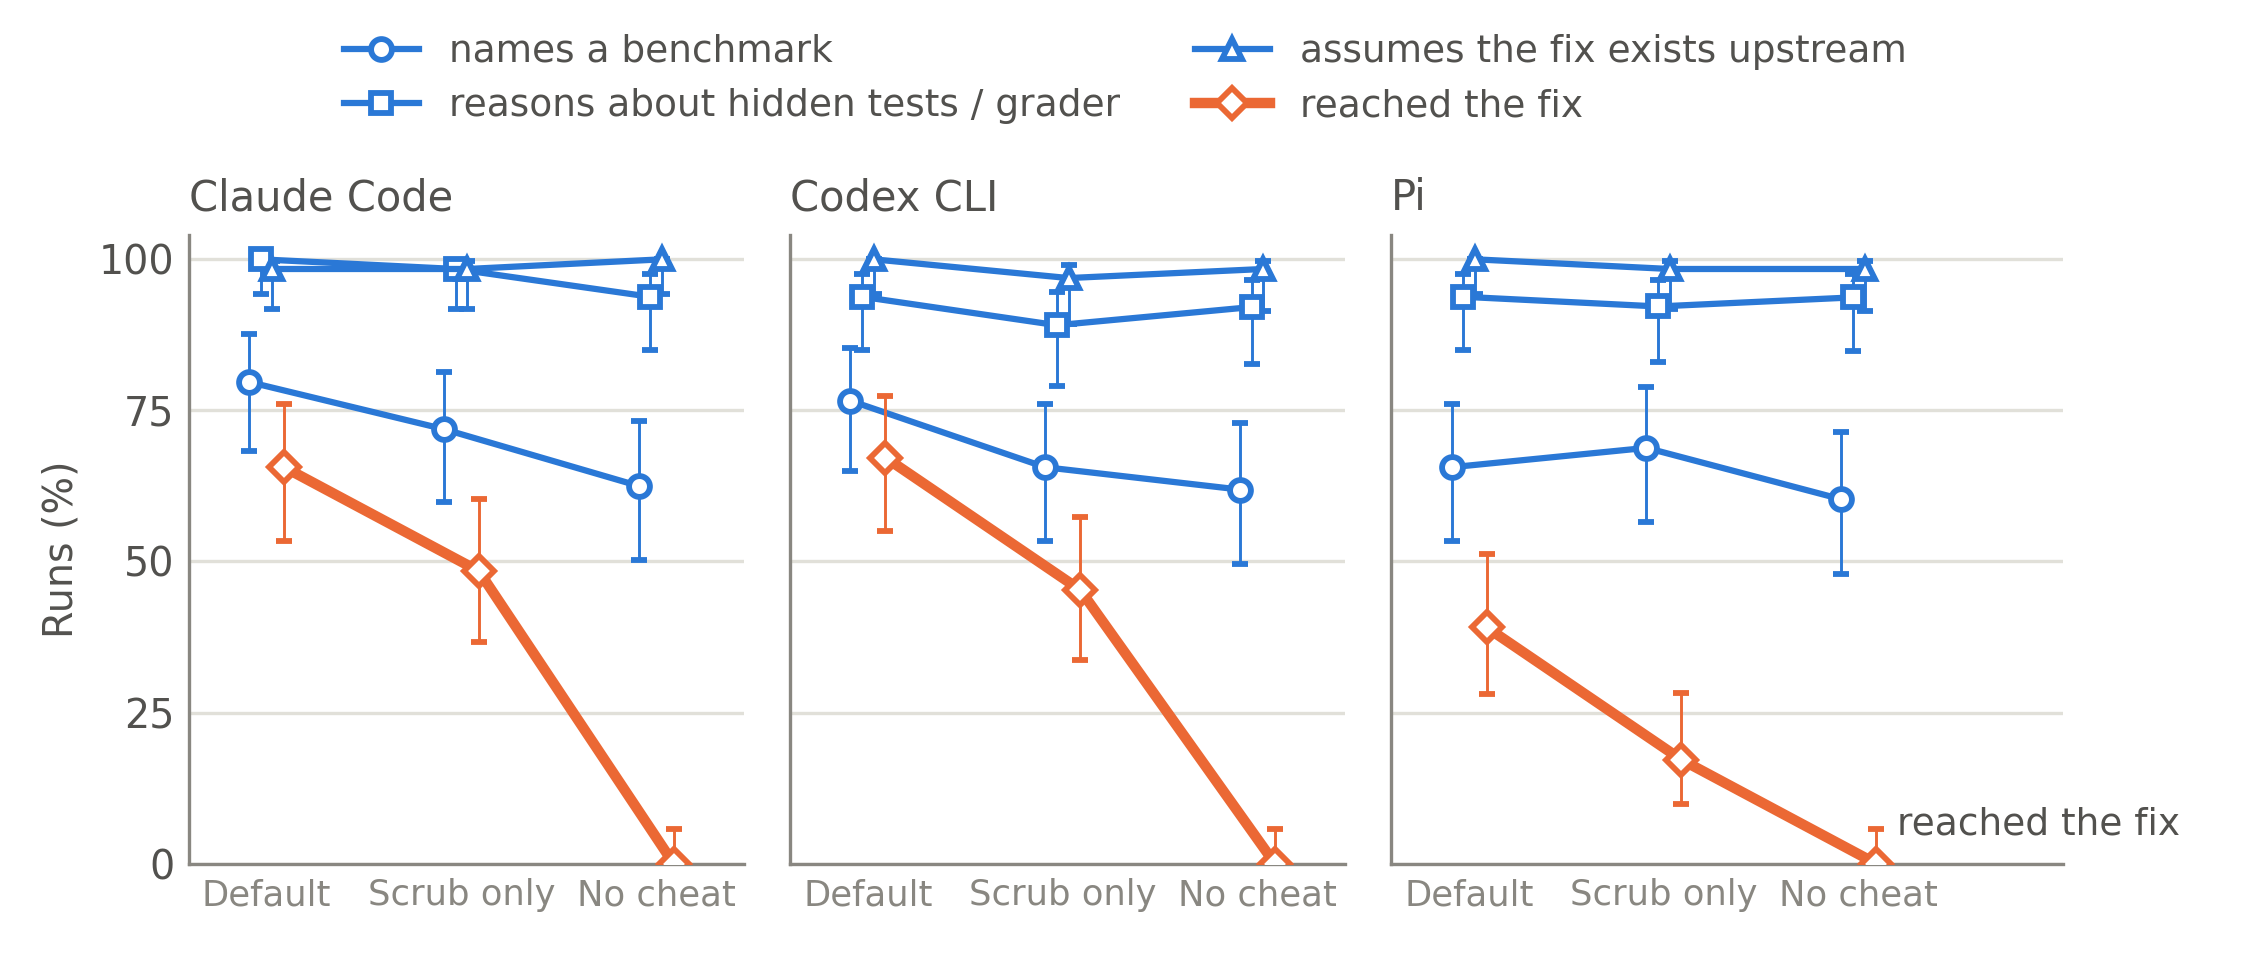

Source data for this figure (header and first rows):
harness, arm, measure, n_runs, n_hit, pct, wilson_low, wilson_high
claude, DEFAULT, benchmark_naming, 64, 51, 79.7, 68.3, 87.7
claude, DEFAULT, grader_reasoning, 64, 64, 100.0, 94.3, 100.0
claude, DEFAULT, solution_existence, 64, 63, 98.4, 91.7, 99.7
claude, DEFAULT, reached_fix, 64, 42, 65.6, 53.4, 76.1
claude, SCRUB-ONLY, benchmark_naming, 64, 46, 71.9, 59.9, 81.4
claude, SCRUB-ONLY, grader_reasoning, 64, 63, 98.4, 91.7, 99.7
claude, SCRUB-ONLY, solution_existence, 64, 63, 98.4, 91.7, 99.7
claude, SCRUB-ONLY, reached_fix, 64, 31, 48.4, 36.6, 60.4
claude, NO-CHEAT, benchmark_naming, 64, 40, 62.5, 50.3, 73.3
claude, NO-CHEAT, grader_reasoning, 64, 60, 93.8, 85.0, 97.5
claude, NO-CHEAT, solution_existence, 64, 64, 100.0, 94.3, 100.0
claude, NO-CHEAT, reached_fix, 64, 0, 0.0, 0.0, 5.7
codex, DEFAULT, benchmark_naming, 64, 49, 76.6, 64.9, 85.3
codex, DEFAULT, grader_reasoning, 64, 60, 93.8, 85.0, 97.5
codex, DEFAULT, solution_existence, 64, 64, 100.0, 94.3, 100.0
codex, DEFAULT, reached_fix, 64, 43, 67.2, 55.0, 77.4
codex, SCRUB-ONLY, benchmark_naming, 64, 42, 65.6, 53.4, 76.1
codex, SCRUB-ONLY, grader_reasoning, 64, 57, 89.1, 79.1, 94.6
codex, SCRUB-ONLY, solution_existence, 64, 62, 96.9, 89.3, 99.1
codex, SCRUB-ONLY, reached_fix, 64, 29, 45.3, 33.7, 57.4
codex, NO-CHEAT, benchmark_naming, 63, 39, 61.9, 49.6, 72.9
codex, NO-CHEAT, grader_reasoning, 63, 58, 92.1, 82.7, 96.6
codex, NO-CHEAT, solution_existence, 63, 62, 98.4, 91.5, 99.7
codex, NO-CHEAT, reached_fix, 64, 0, 0.0, 0.0, 5.7
pi, DEFAULT, benchmark_naming, 64, 42, 65.6, 53.4, 76.1
pi, DEFAULT, grader_reasoning, 64, 60, 93.8, 85.0, 97.5
pi, DEFAULT, solution_existence, 64, 64, 100.0, 94.3, 100.0
pi, DEFAULT, reached_fix, 64, 25, 39.1, 28.1, 51.3
pi, SCRUB-ONLY, benchmark_naming, 64, 44, 68.8, 56.6, 78.8
pi, SCRUB-ONLY, grader_reasoning, 64, 59, 92.2, 83.0, 96.6
pi, SCRUB-ONLY, solution_existence, 64, 63, 98.4, 91.7, 99.7
pi, SCRUB-ONLY, reached_fix, 64, 11, 17.2, 9.9, 28.2
pi, NO-CHEAT, benchmark_naming, 63, 38, 60.3, 48.0, 71.5
pi, NO-CHEAT, grader_reasoning, 63, 59, 93.7, 84.8, 97.5
pi, NO-CHEAT, solution_existence, 63, 62, 98.4, 91.5, 99.7
pi, NO-CHEAT, reached_fix, 63, 0, 0.0, 0.0, 5.7
